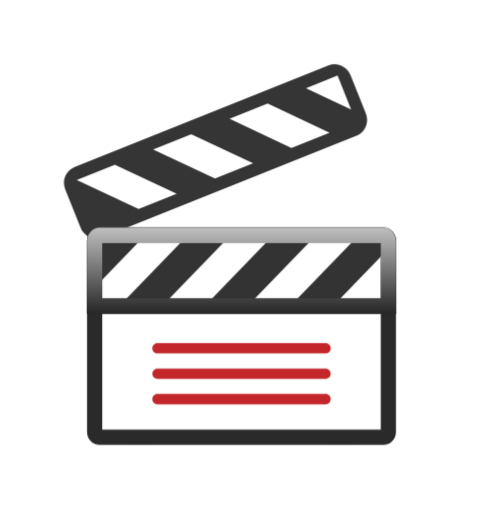
t = 0.00 s
t = 0.46 s: frame unchanged from t = 0.00 s, image omitted
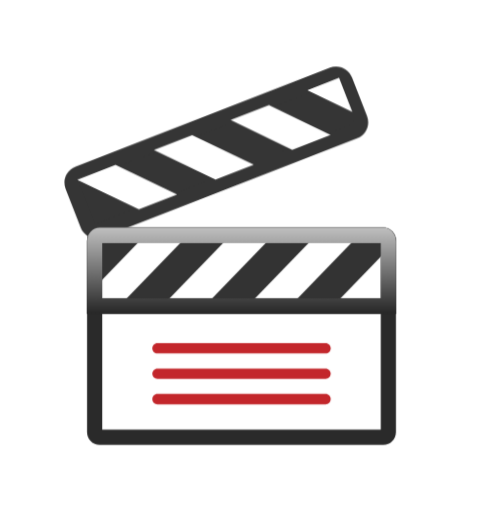
t = 1.02 s
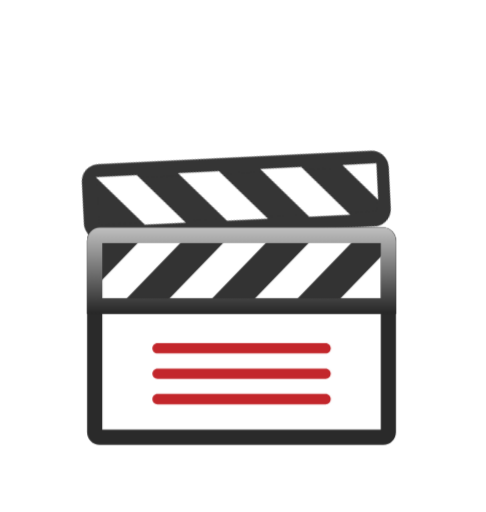
t = 1.63 s
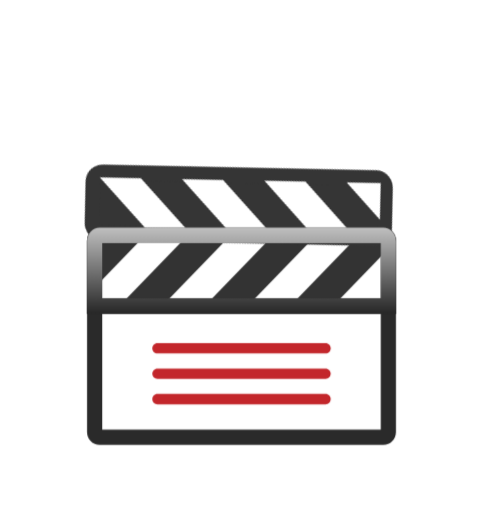
t = 2.06 s
t = 2.66 s: frame unchanged from t = 2.06 s, image omitted

The animated SVG that drew these frames (rendered in a browser with its animation timeline set to each time). Animation: 1 CSS @keyframes rule; one cycle of 3.20 s, repeats indefinitely.

<svg width="65" height="65" viewBox="0 0 76 80" fill="none" style="overflow:visible" xmlns="http://www.w3.org/2000/svg">
<defs>
  <style>
    @keyframes cslam {
      0%, 10%  { transform: rotate(0deg); }
      28%      { transform: rotate(0deg); animation-timing-function: cubic-bezier(.72,0,1,.45); }
      43%      { transform: rotate(27deg); animation-timing-function: ease-out; }
      51%      { transform: rotate(19deg); }
      58%      { transform: rotate(23deg); }
      83%, 90% { transform: rotate(23deg); animation-timing-function: ease-in-out; }
      100%     { transform: rotate(0deg); }
    }
    #cflap {
      transform-origin: 14.79px 36.77px;
      transform-box: view-box;
      animation: cslam 3.2s linear infinite;
    }
    @media (prefers-reduced-motion: reduce) {
      #cflap { animation: none; }
    }
  </style>
  <filter id="fc" x="0" y="0" width="71.915" height="79.5356" filterUnits="userSpaceOnUse" color-interpolation-filters="sRGB">
    <feFlood flood-opacity="0" result="BackgroundImageFix"/>
    <feColorMatrix in="SourceAlpha" type="matrix" values="0 0 0 0 0 0 0 0 0 0 0 0 0 0 0 0 0 0 127 0" result="hardAlpha"/>
    <feOffset/><feGaussianBlur stdDeviation="5"/>
    <feComposite in2="hardAlpha" operator="out"/>
    <feColorMatrix type="matrix" values="0 0 0 0 1 0 0 0 0 1 0 0 0 0 1 0 0 0 0.1 0"/>
    <feBlend mode="normal" in2="BackgroundImageFix" result="effect1_dropShadow"/>
    <feBlend mode="normal" in="SourceGraphic" in2="effect1_dropShadow" result="shape"/>
  </filter>
  <linearGradient id="pg" x1="37.7608" y1="35.5601" x2="37.7608" y2="49.0383" gradientUnits="userSpaceOnUse">
    <stop stop-color="#C0C0C0"/><stop offset="1" stop-color="#272727"/>
  </linearGradient>
</defs>
<g filter="url(#fc)">
  <path d="M59.936 69.5357H15.5847C14.4943 69.5357 13.6064 68.6319 13.6064 67.5215V37.5761C13.6064 36.465 14.4943 35.562 15.5847 35.562H59.936C61.0264 35.562 61.9151 36.4658 61.9151 37.5761V67.5215C61.9151 68.6327 61.0264 69.5357 59.936 69.5357Z" fill="#2A2A2A"/>
  <path d="M59.5391 37.9771H15.9814V67.1184H59.5391V37.9771Z" fill="white"/>
  <path d="M60.7248 36.7681H14.79V47.8294H60.7248V36.7681Z" fill="#333333"/>
  <path d="M50.9127 55.227H24.6095C24.1724 55.227 23.8174 54.8657 23.8174 54.4198C23.8174 53.9755 24.1724 53.6157 24.6095 53.6157H50.9135C51.3514 53.6157 51.704 53.9755 51.704 54.4198C51.7032 54.8657 51.3506 55.227 50.9127 55.227Z" fill="#C3262B"/>
  <path d="M50.9127 59.2016H24.6095C24.1724 59.2016 23.8174 58.8403 23.8174 58.3944C23.8174 57.9517 24.1724 57.5903 24.6095 57.5903H50.9135C51.3514 57.5903 51.704 57.9517 51.704 58.3944C51.7032 58.8403 51.3506 59.2016 50.9127 59.2016Z" fill="#C3262B"/>
  <path d="M50.9127 63.1753H24.6095C24.1724 63.1753 23.8174 62.8139 23.8174 62.3696C23.8174 61.9237 24.1724 61.564 24.6095 61.564H50.9135C51.3514 61.564 51.704 61.9237 51.704 62.3696C51.7032 62.8139 51.3506 63.1753 50.9127 63.1753Z" fill="#C3262B"/>
  <path d="M42.7063 36.7681H36.0409L25.333 47.8302H31.9968L42.7063 36.7681Z" fill="white"/>
  <path d="M22.6798 36.7681L14.79 44.9179V47.8302H18.6348L29.3436 36.7681H22.6798Z" fill="white"/>
  <path d="M56.0735 36.7681H49.4089L38.7002 47.8302H45.3655L56.0735 36.7681Z" fill="white"/>
  <path d="M58.7257 47.8302L60.7215 45.7706V38.8843L52.0596 47.8302H58.7257Z" fill="white"/>
  <g id="cflap">
    <path d="M51.7804 11.3116L12.1247 27.1807C11.3433 27.4924 10.9523 28.3593 11.2534 29.1127L13.6632 35.1386C13.9667 35.8915 14.8471 36.2493 15.6269 35.9378L55.2842 20.0684C56.0656 19.7567 56.4547 18.8885 56.1539 18.1367L53.7425 12.1111C53.4407 11.3579 52.5608 10.9984 51.7804 11.3116Z" fill="#353535"/>
    <path d="M55.733 21.1892L16.075 37.0587C14.71 37.6056 13.1521 36.9335 12.6032 35.5615L10.1913 29.5375C9.64402 28.1661 10.3094 26.6062 11.6749 26.0576L51.3325 10.1898C52.6978 9.64443 54.2554 10.315 54.8051 11.6869L57.2144 17.7097C57.7643 19.0823 57.0989 20.6422 55.733 21.1892ZM12.572 28.3018C12.3713 28.3805 12.2697 28.5744 12.3158 28.6877L14.7254 34.712C14.7707 34.8255 14.9775 34.8948 15.1791 34.8168L54.8348 18.9476C55.036 18.8673 55.1378 18.6741 55.091 18.5617L52.6804 12.536C52.6352 12.4233 52.4285 12.3548 52.2285 12.4325L12.572 28.3018Z" fill="#353535"/>
    <path d="M11.9991 28.098L21.6753 32.6509L27.6344 30.2667L17.9588 25.7121L11.9991 28.098Z" fill="white"/>
    <path d="M23.9447 23.3183L33.6222 27.8694L39.5813 25.4852L29.9041 20.9308L23.9447 23.3183Z" fill="white"/>
    <path d="M47.8464 13.7535L54.9069 17.0764L52.7846 11.7779L47.8464 13.7535Z" fill="white"/>
    <path d="M35.8976 18.5345L45.5761 23.0871L51.5368 20.7026L41.8573 16.1486L35.8976 18.5345Z" fill="white"/>
  </g>
  <path d="M61.9151 49.0383H13.6064V37.6978C13.6064 36.5197 14.4943 35.5601 15.5847 35.5601H59.936C61.0264 35.5601 61.9151 36.5197 61.9151 37.6978V49.0383ZM15.9811 46.6222H59.5396V37.977H15.9811V46.6222Z" fill="#353535"/>
  <path d="M61.9151 49.0383H13.6064V37.6978C13.6064 36.5197 14.4943 35.5601 15.5847 35.5601H59.936C61.0264 35.5601 61.9151 36.5197 61.9151 37.6978V49.0383ZM15.9811 46.6222H59.5396V37.977H15.9811V46.6222Z" fill="url(#pg)"/>
</g>
</svg>
